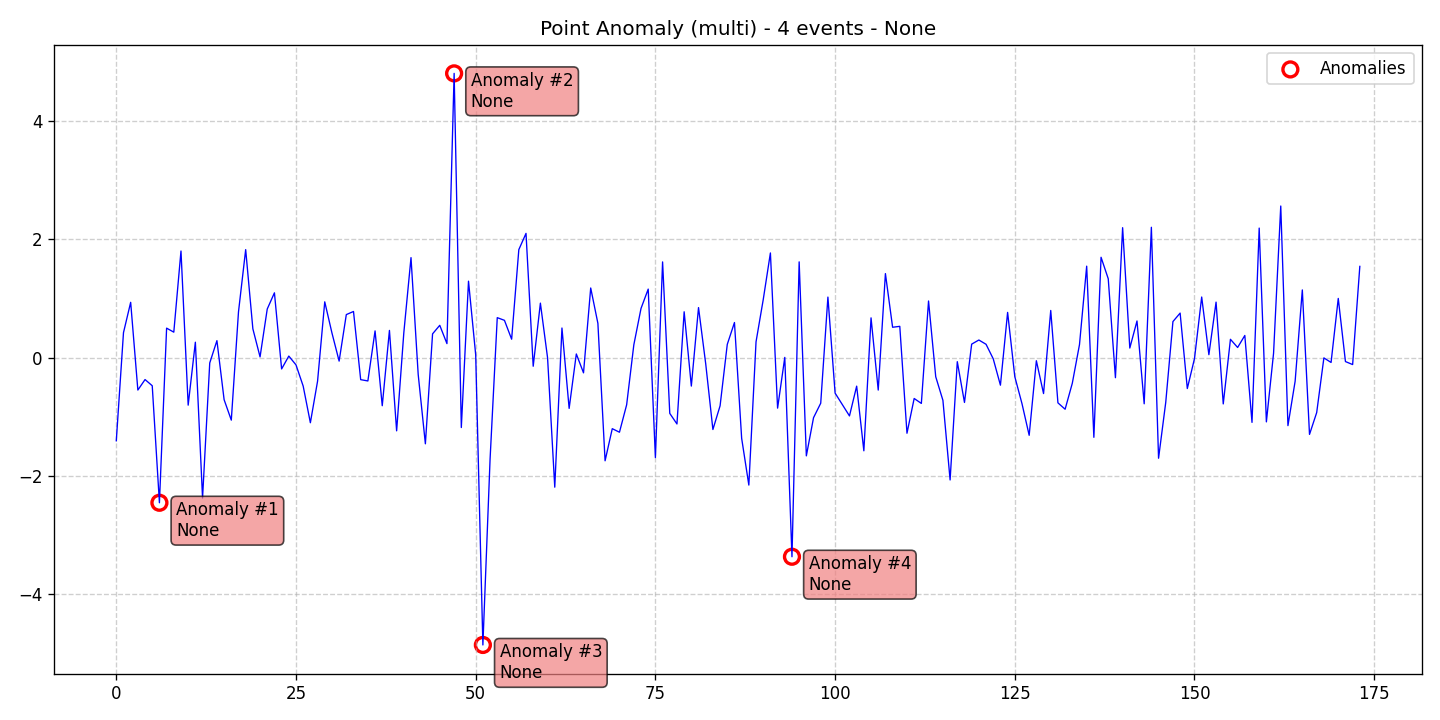

Values plotted in this chart, from the file beside it:
data, stationary, det_lin_up, det_lin_down, det_quad, det_cubic, det_exp, det_damped, stoc_trend, volatility, single_seas, multiple_seas, point_anom_single, point_anom_multi, collect_anom, context_anom, mean_shift, var_shift, trend_shift, date, is_break, is_anomaly, is_multi, location_beginning
-1.405, 0, 0, 0, 0, 0, 0, 0, 0, 0, 0, 0, 0, 1, 0, 0, 0, 0, 0, 2020-01-01, 0, 0, 1, 0
0.4226, 0, 0, 0, 0, 0, 0, 0, 0, 0, 0, 0, 0, 1, 0, 0, 0, 0, 0, 2020-01-02, 0, 0, 1, 0
0.9356, 0, 0, 0, 0, 0, 0, 0, 0, 0, 0, 0, 0, 1, 0, 0, 0, 0, 0, 2020-01-03, 0, 0, 1, 0
-0.5474, 0, 0, 0, 0, 0, 0, 0, 0, 0, 0, 0, 0, 1, 0, 0, 0, 0, 0, 2020-01-04, 0, 0, 1, 0
-0.37, 0, 0, 0, 0, 0, 0, 0, 0, 0, 0, 0, 0, 1, 0, 0, 0, 0, 0, 2020-01-05, 0, 0, 1, 0
-0.4745, 0, 0, 0, 0, 0, 0, 0, 0, 0, 0, 0, 0, 1, 0, 0, 0, 0, 0, 2020-01-06, 0, 0, 1, 0
-2.453, 0, 0, 0, 0, 0, 0, 0, 0, 0, 0, 0, 0, 1, 0, 0, 0, 0, 0, 2020-01-07, 0, 1, 1, 0
0.4992, 0, 0, 0, 0, 0, 0, 0, 0, 0, 0, 0, 0, 1, 0, 0, 0, 0, 0, 2020-01-08, 0, 0, 1, 0
0.4311, 0, 0, 0, 0, 0, 0, 0, 0, 0, 0, 0, 0, 1, 0, 0, 0, 0, 0, 2020-01-09, 0, 0, 1, 0
1.803, 0, 0, 0, 0, 0, 0, 0, 0, 0, 0, 0, 0, 1, 0, 0, 0, 0, 0, 2020-01-10, 0, 0, 1, 0
-0.8028, 0, 0, 0, 0, 0, 0, 0, 0, 0, 0, 0, 0, 1, 0, 0, 0, 0, 0, 2020-01-11, 0, 0, 1, 0
0.2614, 0, 0, 0, 0, 0, 0, 0, 0, 0, 0, 0, 0, 1, 0, 0, 0, 0, 0, 2020-01-12, 0, 0, 1, 0
-2.373, 0, 0, 0, 0, 0, 0, 0, 0, 0, 0, 0, 0, 1, 0, 0, 0, 0, 0, 2020-01-13, 0, 0, 1, 0
-0.08982, 0, 0, 0, 0, 0, 0, 0, 0, 0, 0, 0, 0, 1, 0, 0, 0, 0, 0, 2020-01-14, 0, 0, 1, 0
0.2879, 0, 0, 0, 0, 0, 0, 0, 0, 0, 0, 0, 0, 1, 0, 0, 0, 0, 0, 2020-01-15, 0, 0, 1, 0
-0.7103, 0, 0, 0, 0, 0, 0, 0, 0, 0, 0, 0, 0, 1, 0, 0, 0, 0, 0, 2020-01-16, 0, 0, 1, 0
-1.056, 0, 0, 0, 0, 0, 0, 0, 0, 0, 0, 0, 0, 1, 0, 0, 0, 0, 0, 2020-01-17, 0, 0, 1, 0
0.7735, 0, 0, 0, 0, 0, 0, 0, 0, 0, 0, 0, 0, 1, 0, 0, 0, 0, 0, 2020-01-18, 0, 0, 1, 0
1.826, 0, 0, 0, 0, 0, 0, 0, 0, 0, 0, 0, 0, 1, 0, 0, 0, 0, 0, 2020-01-19, 0, 0, 1, 0
0.4876, 0, 0, 0, 0, 0, 0, 0, 0, 0, 0, 0, 0, 1, 0, 0, 0, 0, 0, 2020-01-20, 0, 0, 1, 0
0.013, 0, 0, 0, 0, 0, 0, 0, 0, 0, 0, 0, 0, 1, 0, 0, 0, 0, 0, 2020-01-21, 0, 0, 1, 0
0.8223, 0, 0, 0, 0, 0, 0, 0, 0, 0, 0, 0, 0, 1, 0, 0, 0, 0, 0, 2020-01-22, 0, 0, 1, 0
1.096, 0, 0, 0, 0, 0, 0, 0, 0, 0, 0, 0, 0, 1, 0, 0, 0, 0, 0, 2020-01-23, 0, 0, 1, 0
-0.1905, 0, 0, 0, 0, 0, 0, 0, 0, 0, 0, 0, 0, 1, 0, 0, 0, 0, 0, 2020-01-24, 0, 0, 1, 0
0.02691, 0, 0, 0, 0, 0, 0, 0, 0, 0, 0, 0, 0, 1, 0, 0, 0, 0, 0, 2020-01-25, 0, 0, 1, 0
-0.122, 0, 0, 0, 0, 0, 0, 0, 0, 0, 0, 0, 0, 1, 0, 0, 0, 0, 0, 2020-01-26, 0, 0, 1, 0
-0.4808, 0, 0, 0, 0, 0, 0, 0, 0, 0, 0, 0, 0, 1, 0, 0, 0, 0, 0, 2020-01-27, 0, 0, 1, 0
-1.1, 0, 0, 0, 0, 0, 0, 0, 0, 0, 0, 0, 0, 1, 0, 0, 0, 0, 0, 2020-01-28, 0, 0, 1, 0
-0.3982, 0, 0, 0, 0, 0, 0, 0, 0, 0, 0, 0, 0, 1, 0, 0, 0, 0, 0, 2020-01-29, 0, 0, 1, 0
0.9438, 0, 0, 0, 0, 0, 0, 0, 0, 0, 0, 0, 0, 1, 0, 0, 0, 0, 0, 2020-01-30, 0, 0, 1, 0
0.4185, 0, 0, 0, 0, 0, 0, 0, 0, 0, 0, 0, 0, 1, 0, 0, 0, 0, 0, 2020-01-31, 0, 0, 1, 0
-0.05801, 0, 0, 0, 0, 0, 0, 0, 0, 0, 0, 0, 0, 1, 0, 0, 0, 0, 0, 2020-02-01, 0, 0, 1, 0
0.7282, 0, 0, 0, 0, 0, 0, 0, 0, 0, 0, 0, 0, 1, 0, 0, 0, 0, 0, 2020-02-02, 0, 0, 1, 0
0.7806, 0, 0, 0, 0, 0, 0, 0, 0, 0, 0, 0, 0, 1, 0, 0, 0, 0, 0, 2020-02-03, 0, 0, 1, 0
-0.3716, 0, 0, 0, 0, 0, 0, 0, 0, 0, 0, 0, 0, 1, 0, 0, 0, 0, 0, 2020-02-04, 0, 0, 1, 0
-0.3938, 0, 0, 0, 0, 0, 0, 0, 0, 0, 0, 0, 0, 1, 0, 0, 0, 0, 0, 2020-02-05, 0, 0, 1, 0
0.4525, 0, 0, 0, 0, 0, 0, 0, 0, 0, 0, 0, 0, 1, 0, 0, 0, 0, 0, 2020-02-06, 0, 0, 1, 0
-0.8124, 0, 0, 0, 0, 0, 0, 0, 0, 0, 0, 0, 0, 1, 0, 0, 0, 0, 0, 2020-02-07, 0, 0, 1, 0
0.4608, 0, 0, 0, 0, 0, 0, 0, 0, 0, 0, 0, 0, 1, 0, 0, 0, 0, 0, 2020-02-08, 0, 0, 1, 0
-1.237, 0, 0, 0, 0, 0, 0, 0, 0, 0, 0, 0, 0, 1, 0, 0, 0, 0, 0, 2020-02-09, 0, 0, 1, 0
0.4201, 0, 0, 0, 0, 0, 0, 0, 0, 0, 0, 0, 0, 1, 0, 0, 0, 0, 0, 2020-02-10, 0, 0, 1, 0
1.691, 0, 0, 0, 0, 0, 0, 0, 0, 0, 0, 0, 0, 1, 0, 0, 0, 0, 0, 2020-02-11, 0, 0, 1, 0
-0.2835, 0, 0, 0, 0, 0, 0, 0, 0, 0, 0, 0, 0, 1, 0, 0, 0, 0, 0, 2020-02-12, 0, 0, 1, 0
-1.456, 0, 0, 0, 0, 0, 0, 0, 0, 0, 0, 0, 0, 1, 0, 0, 0, 0, 0, 2020-02-13, 0, 0, 1, 0
0.4024, 0, 0, 0, 0, 0, 0, 0, 0, 0, 0, 0, 0, 1, 0, 0, 0, 0, 0, 2020-02-14, 0, 0, 1, 0
0.5468, 0, 0, 0, 0, 0, 0, 0, 0, 0, 0, 0, 0, 1, 0, 0, 0, 0, 0, 2020-02-15, 0, 0, 1, 0
0.2375, 0, 0, 0, 0, 0, 0, 0, 0, 0, 0, 0, 0, 1, 0, 0, 0, 0, 0, 2020-02-16, 0, 0, 1, 0
4.806, 0, 0, 0, 0, 0, 0, 0, 0, 0, 0, 0, 0, 1, 0, 0, 0, 0, 0, 2020-02-17, 0, 1, 1, 0
-1.181, 0, 0, 0, 0, 0, 0, 0, 0, 0, 0, 0, 0, 1, 0, 0, 0, 0, 0, 2020-02-18, 0, 0, 1, 0
1.293, 0, 0, 0, 0, 0, 0, 0, 0, 0, 0, 0, 0, 1, 0, 0, 0, 0, 0, 2020-02-19, 0, 0, 1, 0
0.04839, 0, 0, 0, 0, 0, 0, 0, 0, 0, 0, 0, 0, 1, 0, 0, 0, 0, 0, 2020-02-20, 0, 0, 1, 0
-4.857, 0, 0, 0, 0, 0, 0, 0, 0, 0, 0, 0, 0, 1, 0, 0, 0, 0, 0, 2020-02-21, 0, 1, 1, 0
-1.717, 0, 0, 0, 0, 0, 0, 0, 0, 0, 0, 0, 0, 1, 0, 0, 0, 0, 0, 2020-02-22, 0, 0, 1, 0
0.6765, 0, 0, 0, 0, 0, 0, 0, 0, 0, 0, 0, 0, 1, 0, 0, 0, 0, 0, 2020-02-23, 0, 0, 1, 0
0.6312, 0, 0, 0, 0, 0, 0, 0, 0, 0, 0, 0, 0, 1, 0, 0, 0, 0, 0, 2020-02-24, 0, 0, 1, 0
0.3123, 0, 0, 0, 0, 0, 0, 0, 0, 0, 0, 0, 0, 1, 0, 0, 0, 0, 0, 2020-02-25, 0, 0, 1, 0
1.826, 0, 0, 0, 0, 0, 0, 0, 0, 0, 0, 0, 0, 1, 0, 0, 0, 0, 0, 2020-02-26, 0, 0, 1, 0
2.101, 0, 0, 0, 0, 0, 0, 0, 0, 0, 0, 0, 0, 1, 0, 0, 0, 0, 0, 2020-02-27, 0, 0, 1, 0
-0.145, 0, 0, 0, 0, 0, 0, 0, 0, 0, 0, 0, 0, 1, 0, 0, 0, 0, 0, 2020-02-28, 0, 0, 1, 0
0.9219, 0, 0, 0, 0, 0, 0, 0, 0, 0, 0, 0, 0, 1, 0, 0, 0, 0, 0, 2020-02-29, 0, 0, 1, 0
... 114 more rows
